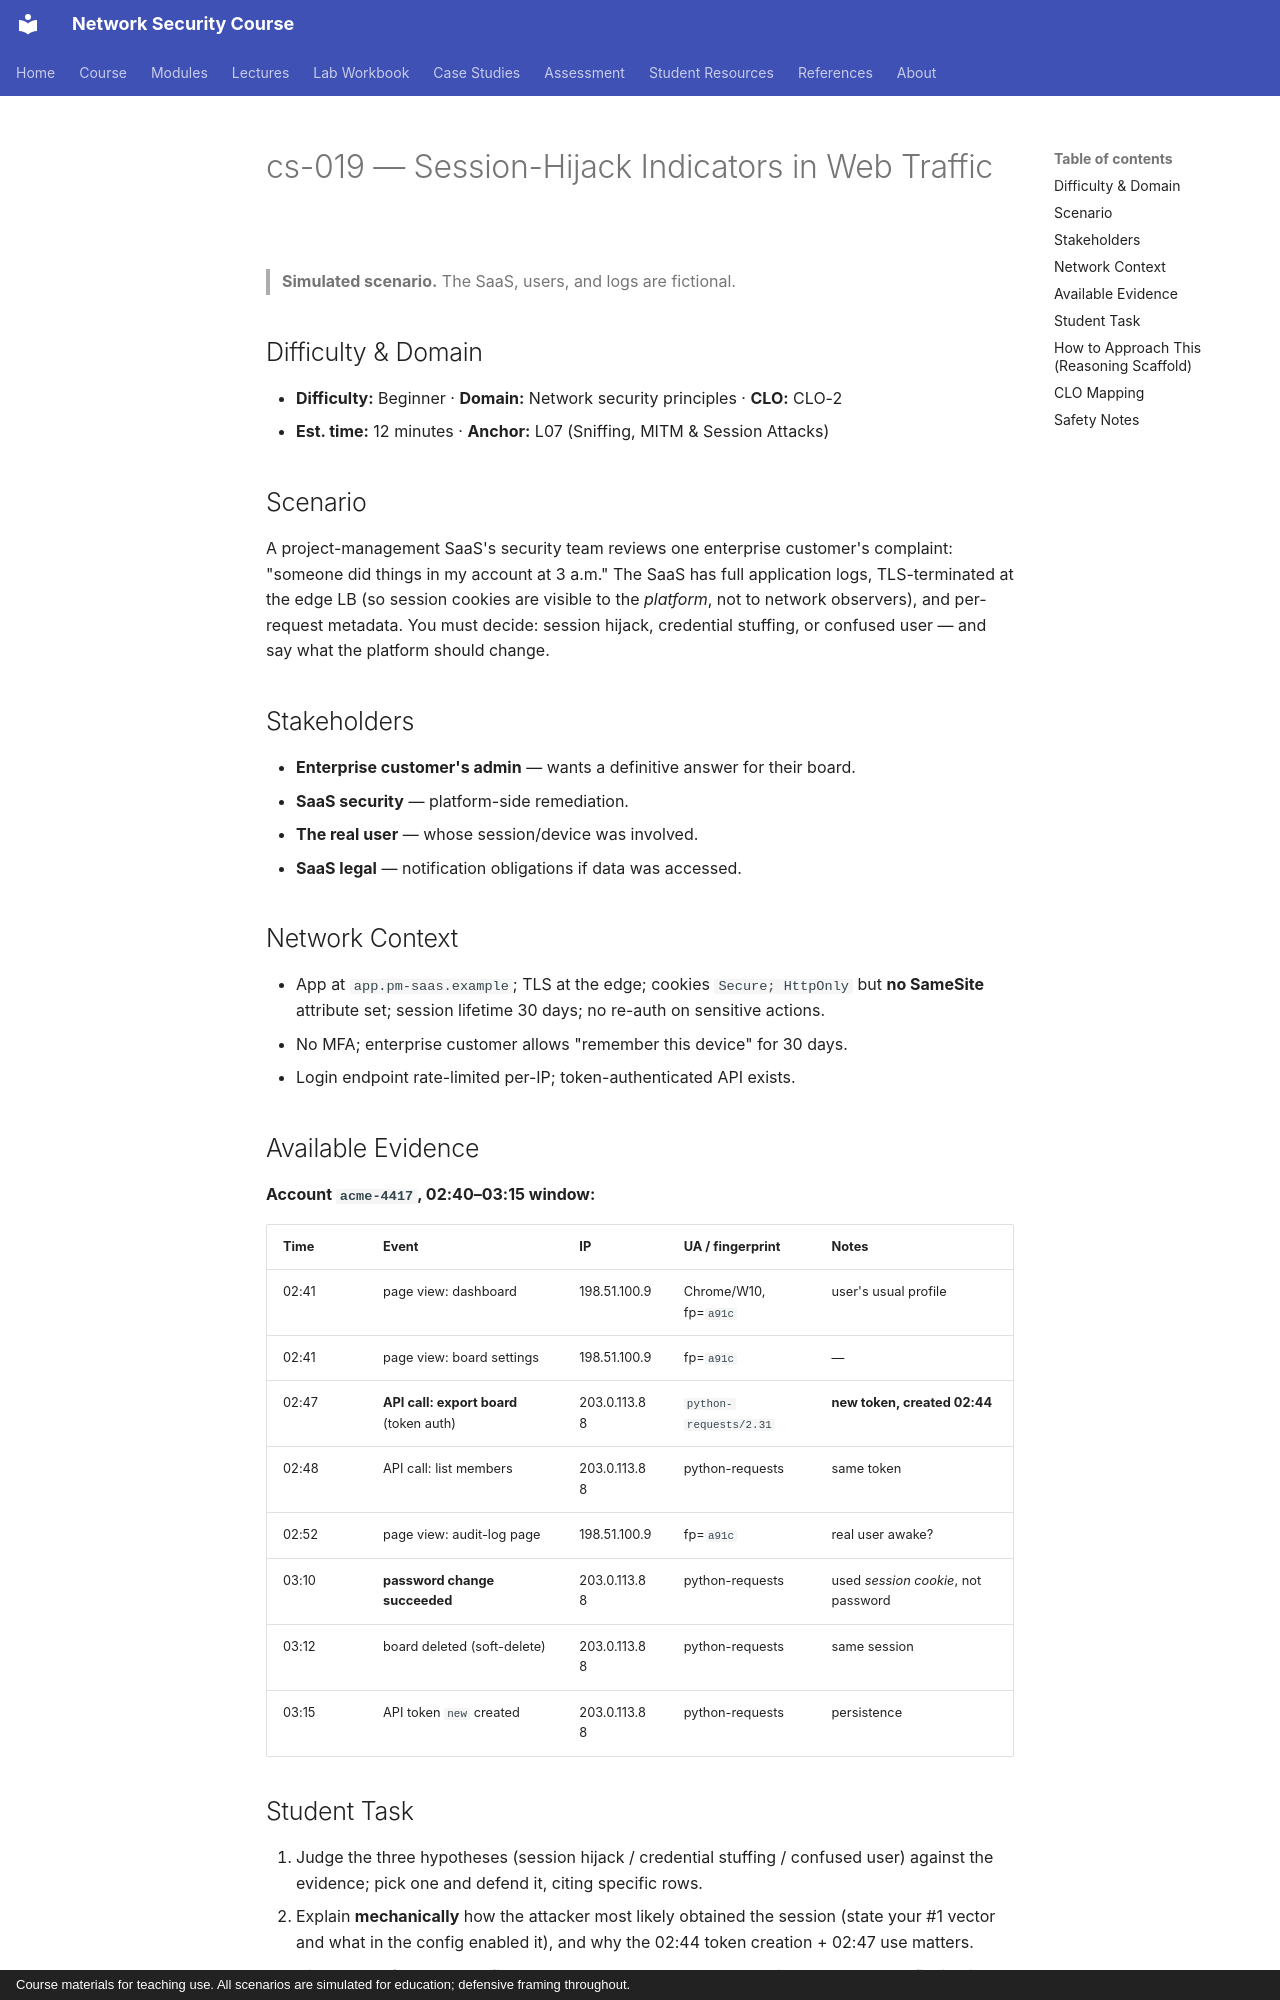

repository: nadeem-majeedch/Network-Security-Course · page: cases/cs-019-session-hijack-indicators/index.html · generator: mkdocs · copyright: Course materials for teaching use. All scenarios are simulated for education; defensive framing throughout.

# cs-019 — Session-Hijack Indicators in Web Traffic

> **Simulated scenario.** The SaaS, users, and logs are fictional.

## Difficulty & Domain

- **Difficulty:** Beginner · **Domain:** Network security principles · **CLO:** CLO-2
- **Est. time:** 12 minutes · **Anchor:** L07 (Sniffing, MITM & Session Attacks)

## Scenario

A project-management SaaS's security team reviews one enterprise customer's
complaint: "someone did things in my account at 3 a.m." The SaaS has full
application logs, TLS-terminated at the edge LB (so session cookies are
visible to the *platform*, not to network observers), and per-request
metadata. You must decide: session hijack, credential stuffing, or confused
user — and say what the platform should change.

## Stakeholders

- **Enterprise customer's admin** — wants a definitive answer for their board.
- **SaaS security** — platform-side remediation.
- **The real user** — whose session/device was involved.
- **SaaS legal** — notification obligations if data was accessed.

## Network Context

- App at `app.pm-saas.example`; TLS at the edge; cookies `Secure; HttpOnly`
  but **no SameSite** attribute set; session lifetime 30 days; no re-auth
  on sensitive actions.
- No MFA; enterprise customer allows "remember this device" for 30 days.
- Login endpoint rate-limited per-IP; token-authenticated API exists.

## Available Evidence

**Account `acme-4417`, 02:40–03:15 window:**

| Time | Event | IP | UA / fingerprint | Notes |
|---|---|---|---|---|
| 02:41 | page view: dashboard | 198.51.100.9 | Chrome/W10, fp=`a91c` | user's usual profile |
| 02:41 | page view: board settings | 198.51.100.9 | fp=`a91c` | — |
| 02:47 | **API call: export board** (token auth) | 203.0.113.88 | `python-requests/2.31` | **new token, created 02:44** |
| 02:48 | API call: list members | 203.0.113.88 | python-requests | same token |
| 02:52 | page view: audit-log page | 198.51.100.9 | fp=`a91c` | real user awake? |
| 03:10 | **password change succeeded** | 203.0.113.88 | python-requests | used *session cookie*, not password |
| 03:12 | board deleted (soft-delete) | 203.0.113.88 | python-requests | same session |
| 03:15 | API token `new` created | 203.0.113.88 | python-requests | persistence |
